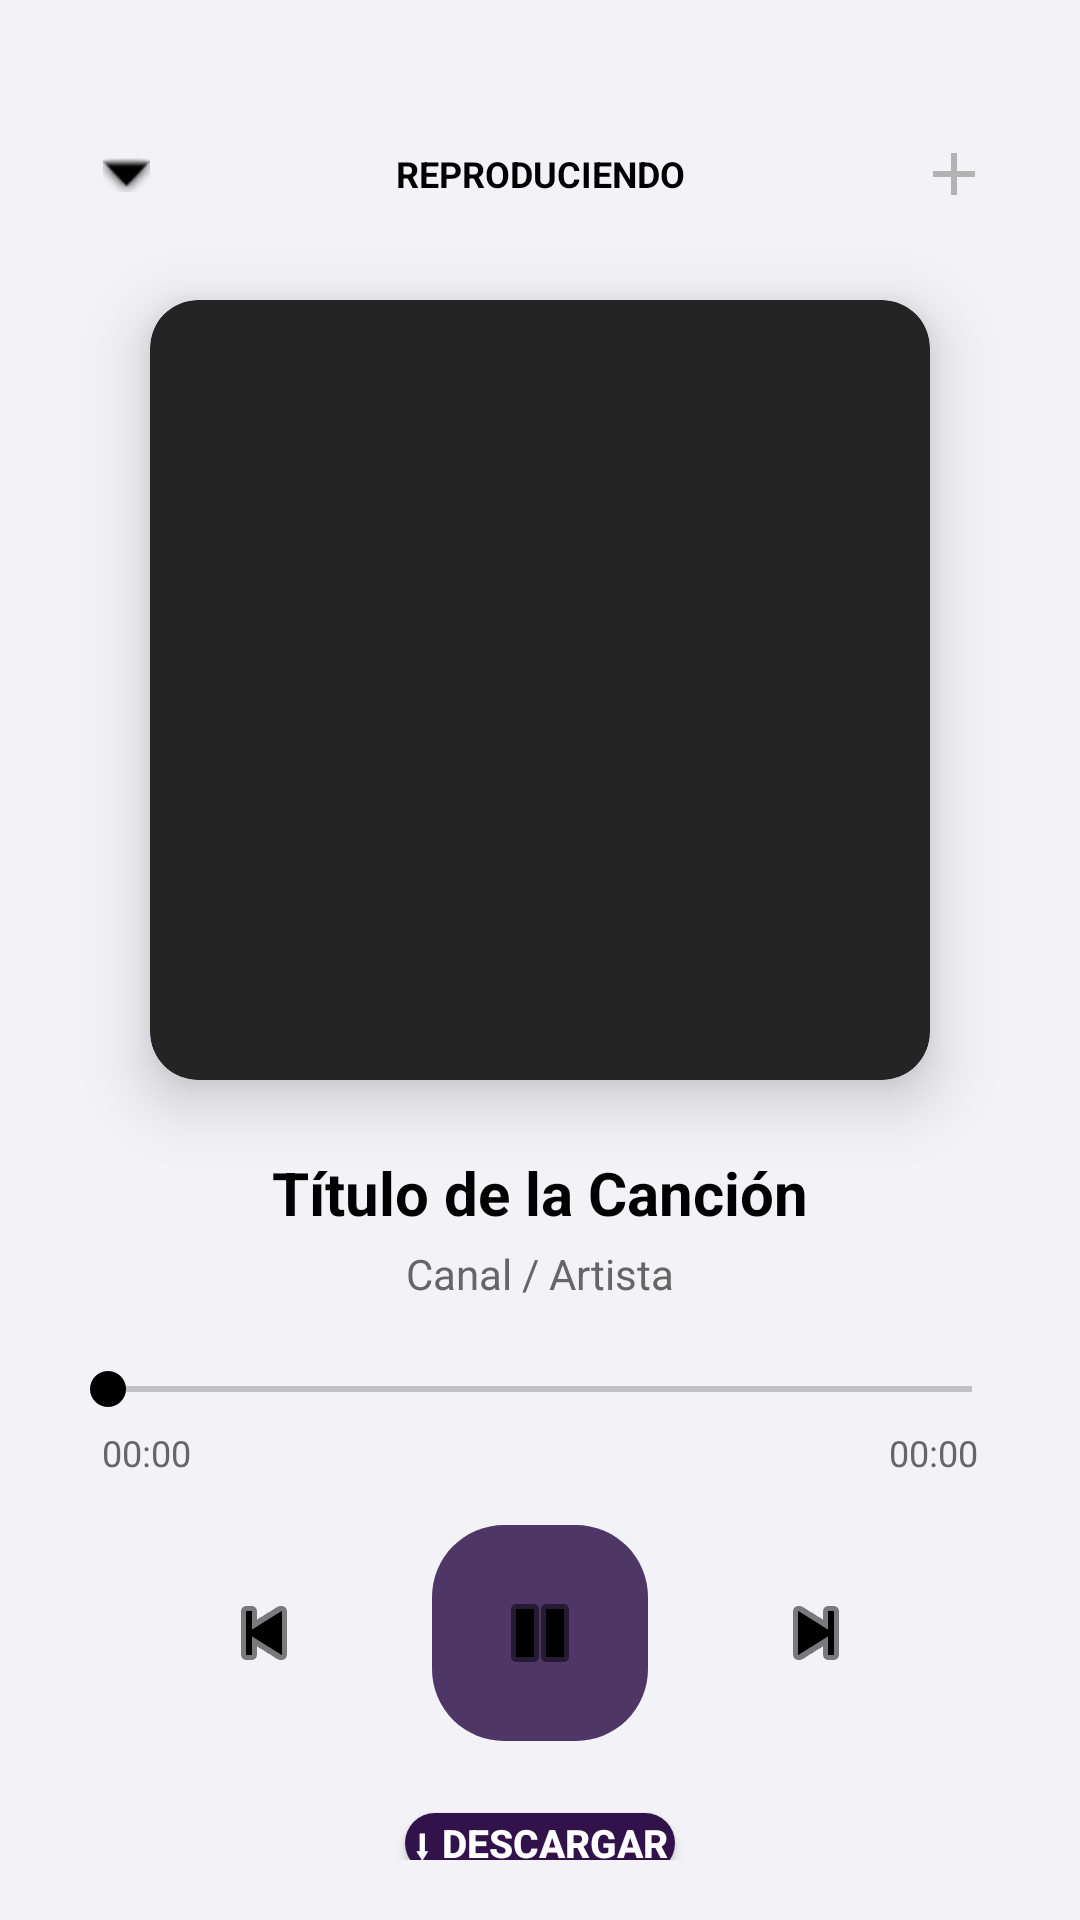

Reconstruct the res/layout file that produces this screen, plus the resources it refers to.
<!-- AndroidManifest.xml: activity theme Theme.AppCompat.Light.NoActionBar -->
<!-- res/layout/activity_player.xml -->
<?xml version="1.0" encoding="utf-8"?>
<LinearLayout xmlns:android="http://schemas.android.com/apk/res/android"
    xmlns:app="http://schemas.android.com/apk/res-auto"
    android:layout_width="match_parent"
    android:layout_height="match_parent"
    android:orientation="vertical"
    android:background="#F2F2F7"
    android:paddingHorizontal="20dp"
    android:paddingTop="36dp"
    android:paddingBottom="20dp"
    android:gravity="center_horizontal">

    
    <LinearLayout
        android:layout_width="match_parent"
        android:layout_height="wrap_content"
        android:orientation="horizontal"
        android:gravity="center_vertical"
        android:layout_marginBottom="12dp">

        <ImageButton
            android:id="@+id/btn_collapse"
            android:layout_width="44dp"
            android:layout_height="44dp"
            android:background="?android:attr/selectableItemBackgroundBorderless"
            android:src="@android:drawable/arrow_down_float"
            app:tint="#000000"
            android:contentDescription="Colapsar a mini reproductor" />

        <TextView
            android:layout_width="0dp"
            android:layout_height="wrap_content"
            android:layout_weight="1"
            android:text="REPRODUCIENDO"
            android:textColor="#000000"
            android:textSize="12sp"
            android:textStyle="bold"
            android:gravity="center" />

        <ImageButton
            android:id="@+id/btn_player_star"
            android:layout_width="44dp"
            android:layout_height="44dp"
            android:background="?android:attr/selectableItemBackgroundBorderless"
            android:src="@drawable/ic_spotify_plus"
            android:contentDescription="Agregar a Favoritos" />
    </LinearLayout>

    
    <androidx.cardview.widget.CardView
        android:layout_width="260dp"
        android:layout_height="260dp"
        app:cardCornerRadius="16dp"
        app:cardElevation="12dp"
        android:backgroundTint="#242424"
        android:layout_marginTop="8dp"
        android:layout_marginBottom="24dp">

        <ImageView
            android:id="@+id/iv_player_cover"
            android:layout_width="match_parent"
            android:layout_height="match_parent"
            android:scaleType="centerCrop"
            android:contentDescription="Portada" />
    </androidx.cardview.widget.CardView>

    
    <TextView
        android:id="@+id/tv_player_title"
        android:layout_width="match_parent"
        android:layout_height="wrap_content"
        android:text="Título de la Canción"
        android:textColor="#000000"
        android:textSize="20sp"
        android:textStyle="bold"
        android:gravity="center"
        android:maxLines="2"
        android:ellipsize="end"
        android:layout_marginBottom="4dp" />

    
    <TextView
        android:id="@+id/tv_player_artist"
        android:layout_width="match_parent"
        android:layout_height="wrap_content"
        android:text="Canal / Artista"
        android:textColor="#666666"
        android:textSize="14sp"
        android:gravity="center"
        android:maxLines="1"
        android:ellipsize="end"
        android:layout_marginBottom="20dp" />

    
    <LinearLayout
        android:layout_width="match_parent"
        android:layout_height="wrap_content"
        android:orientation="vertical"
        android:layout_marginBottom="16dp">

        <SeekBar
            android:id="@+id/sb_progress"
            android:layout_width="match_parent"
            android:layout_height="wrap_content"
            android:progressBackgroundTint="#333333"
            android:progressTint="#8E44AD"
            android:thumbTint="#000000" />

        <LinearLayout
            android:layout_width="match_parent"
            android:layout_height="wrap_content"
            android:orientation="horizontal"
            android:paddingHorizontal="14dp"
            android:layout_marginTop="4dp">

            <TextView
                android:id="@+id/tv_current_time"
                android:layout_width="wrap_content"
                android:layout_height="wrap_content"
                android:text="00:00"
                android:textColor="#666666"
                android:textSize="12sp" />

            <View
                android:layout_width="0dp"
                android:layout_height="0dp"
                android:layout_weight="1" />

            <TextView
                android:id="@+id/tv_total_time"
                android:layout_width="wrap_content"
                android:layout_height="wrap_content"
                android:text="00:00"
                android:textColor="#666666"
                android:textSize="12sp" />
        </LinearLayout>
    </LinearLayout>

    
    <LinearLayout
        android:layout_width="match_parent"
        android:layout_height="wrap_content"
        android:orientation="horizontal"
        android:gravity="center"
        android:layout_marginBottom="24dp">

        <ImageButton
            android:id="@+id/btn_rewind"
            android:layout_width="56dp"
            android:layout_height="56dp"
            android:background="?android:attr/selectableItemBackgroundBorderless"
            android:src="@android:drawable/ic_media_previous"
            app:tint="#000000"
            android:contentDescription="Canción Anterior" />

        <ImageButton
            android:id="@+id/btn_play_pause"
            android:layout_width="72dp"
            android:layout_height="72dp"
            android:layout_marginHorizontal="28dp"
            android:background="@drawable/bg_button_gradient"
            android:src="@android:drawable/ic_media_pause"
            app:tint="#000000"
            android:contentDescription="Play o Pausa" />

        <ImageButton
            android:id="@+id/btn_forward"
            android:layout_width="56dp"
            android:layout_height="56dp"
            android:background="?android:attr/selectableItemBackgroundBorderless"
            android:src="@android:drawable/ic_media_next"
            app:tint="#000000"
            android:contentDescription="Canción Siguiente" />
    </LinearLayout>

    
    <android.widget.Button
        android:id="@+id/btn_download_mobile"
        android:layout_width="90dp"
        android:layout_height="20dp"
        android:text="⬇ DESCARGAR"
        android:textSize="13sp"
        android:textStyle="bold"
        android:textColor="#FFFFFF"
        android:background="@drawable/bg_button_pink" />

    
    <View
        android:layout_width="match_parent"
        android:layout_height="0dp"
        android:layout_weight="1" />

    
    <TextView
        android:layout_width="wrap_content"
        android:layout_height="wrap_content"
        android:text="HaroldSound"
        android:textColor="#555555"
        android:textSize="12sp"
        android:textStyle="bold"
        android:letterSpacing="0.2"
        android:layout_marginBottom="4dp" />

</LinearLayout>
<!-- resources referenced by this layout -->
<resources>
  <!-- drawable bg_button_gradient (drawable) -->
  <?xml version="1.0" encoding="utf-8"?>
  <shape xmlns:android="http://schemas.android.com/apk/res/android"
      android:shape="rectangle">
      <solid android:color="#4e3666" />
      <corners android:radius="24dp" />
  </shape>
  <!-- drawable bg_button_pink (drawable) -->
  <?xml version="1.0" encoding="utf-8"?>
  <shape xmlns:android="http://schemas.android.com/apk/res/android"
      android:shape="rectangle">
      <solid android:color="#31124a" />
      <corners android:radius="24dp" />
  </shape>
  <!-- drawable ic_spotify_plus (drawable) -->
  <?xml version="1.0" encoding="utf-8"?>
  <vector xmlns:android="http://schemas.android.com/apk/res/android"
      android:width="24dp"
      android:height="24dp"
      android:viewportWidth="24"
      android:viewportHeight="24">
      <path
          android:fillColor="#B3B3B3"
          android:pathData="M19,13h-6v6h-2v-6H5v-2h6V5h2v6h6v2z"/>
  </vector>
</resources>
